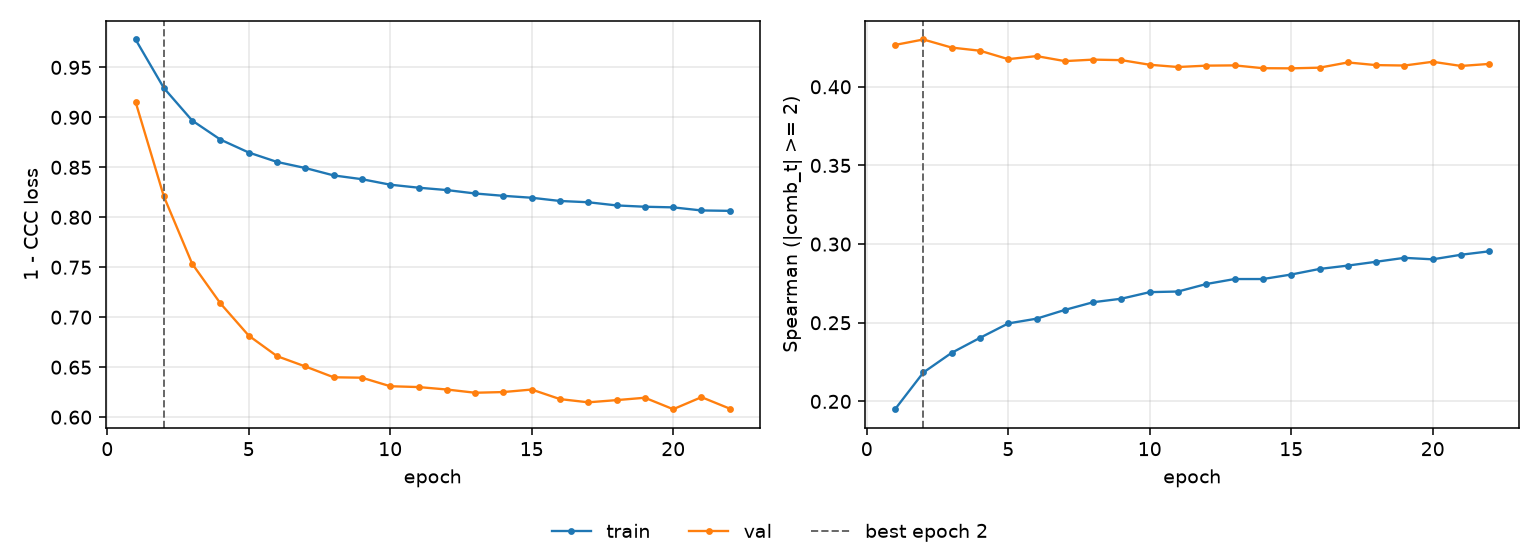

Data behind this chart, as committed beside it:
epoch, tr_loss, vl_loss, tr_sp, vl_sp, is_best
1, 0.9779, 0.9154, 0.195, 0.4266, False
2, 0.9293, 0.8208, 0.2184, 0.4301, True
3, 0.8968, 0.7535, 0.2309, 0.4249, False
4, 0.8777, 0.7138, 0.2404, 0.4229, False
5, 0.8648, 0.6816, 0.2496, 0.4176, False
6, 0.8554, 0.661, 0.2526, 0.4195, False
7, 0.8493, 0.6507, 0.2581, 0.4163, False
8, 0.8419, 0.6399, 0.263, 0.4173, False
9, 0.8381, 0.6395, 0.2653, 0.417, False
10, 0.8326, 0.6309, 0.2695, 0.414, False
11, 0.8296, 0.6301, 0.2698, 0.4126, False
12, 0.8272, 0.6277, 0.2746, 0.4135, False
13, 0.8238, 0.6244, 0.2778, 0.4136, False
14, 0.8215, 0.6251, 0.2778, 0.4118, False
15, 0.8195, 0.6276, 0.2807, 0.4117, False
16, 0.8163, 0.6181, 0.2842, 0.4122, False
17, 0.815, 0.6149, 0.2863, 0.4155, False
18, 0.8119, 0.6171, 0.2888, 0.4138, False
19, 0.8106, 0.6194, 0.2913, 0.4135, False
20, 0.8099, 0.608, 0.2903, 0.4159, False
21, 0.8068, 0.62, 0.2932, 0.4133, False
22, 0.8064, 0.6085, 0.2954, 0.4146, False
